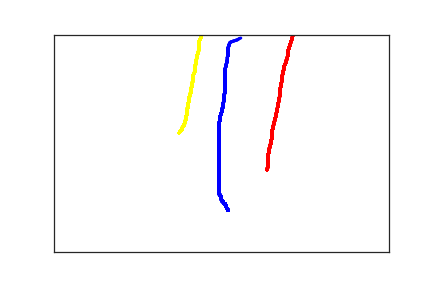

Values plotted in this chart, from the file beside it:
2.600000000000000000e+02, 4.040000000000000000e+02, 0.000000000000000000e+00, 1.000000000000000000e+00
2.570000000000000000e+02, 3.960000000000000000e+02, 8.800000000000000000e+01, 1.000000000000000000e+00
2.570000000000000000e+02, 3.940000000000000000e+02, 1.040000000000000000e+02, 1.000000000000000000e+00
2.560000000000000000e+02, 3.920000000000000000e+02, 1.430000000000000000e+02, 1.000000000000000000e+00
2.560000000000000000e+02, 3.910000000000000000e+02, 1.760000000000000000e+02, 1.000000000000000000e+00
2.560000000000000000e+02, 3.900000000000000000e+02, 1.980000000000000000e+02, 1.000000000000000000e+00
2.550000000000000000e+02, 3.890000000000000000e+02, 2.220000000000000000e+02, 1.000000000000000000e+00
2.540000000000000000e+02, 3.890000000000000000e+02, 2.590000000000000000e+02, 1.000000000000000000e+00
2.540000000000000000e+02, 3.880000000000000000e+02, 2.730000000000000000e+02, 1.000000000000000000e+00
2.530000000000000000e+02, 3.870000000000000000e+02, 2.920000000000000000e+02, 1.000000000000000000e+00
2.530000000000000000e+02, 3.860000000000000000e+02, 3.150000000000000000e+02, 1.000000000000000000e+00
2.520000000000000000e+02, 3.840000000000000000e+02, 3.310000000000000000e+02, 1.000000000000000000e+00
2.510000000000000000e+02, 3.830000000000000000e+02, 3.500000000000000000e+02, 1.000000000000000000e+00
2.510000000000000000e+02, 3.810000000000000000e+02, 3.620000000000000000e+02, 1.000000000000000000e+00
2.500000000000000000e+02, 3.800000000000000000e+02, 3.770000000000000000e+02, 1.000000000000000000e+00
2.500000000000000000e+02, 3.770000000000000000e+02, 3.910000000000000000e+02, 1.000000000000000000e+00
2.490000000000000000e+02, 3.750000000000000000e+02, 4.160000000000000000e+02, 1.000000000000000000e+00
2.490000000000000000e+02, 3.720000000000000000e+02, 4.330000000000000000e+02, 1.000000000000000000e+00
2.480000000000000000e+02, 3.700000000000000000e+02, 4.570000000000000000e+02, 1.000000000000000000e+00
2.480000000000000000e+02, 3.690000000000000000e+02, 4.900000000000000000e+02, 1.000000000000000000e+00
2.470000000000000000e+02, 3.680000000000000000e+02, 5.090000000000000000e+02, 1.000000000000000000e+00
2.470000000000000000e+02, 3.670000000000000000e+02, 5.240000000000000000e+02, 1.000000000000000000e+00
2.460000000000000000e+02, 3.650000000000000000e+02, 5.390000000000000000e+02, 1.000000000000000000e+00
2.460000000000000000e+02, 3.640000000000000000e+02, 5.540000000000000000e+02, 1.000000000000000000e+00
2.460000000000000000e+02, 3.630000000000000000e+02, 5.750000000000000000e+02, 1.000000000000000000e+00
2.460000000000000000e+02, 3.610000000000000000e+02, 5.910000000000000000e+02, 1.000000000000000000e+00
2.460000000000000000e+02, 3.600000000000000000e+02, 6.100000000000000000e+02, 1.000000000000000000e+00
2.460000000000000000e+02, 3.590000000000000000e+02, 6.410000000000000000e+02, 1.000000000000000000e+00
2.460000000000000000e+02, 3.580000000000000000e+02, 6.570000000000000000e+02, 1.000000000000000000e+00
2.460000000000000000e+02, 3.570000000000000000e+02, 6.750000000000000000e+02, 1.000000000000000000e+00
2.460000000000000000e+02, 3.550000000000000000e+02, 6.980000000000000000e+02, 1.000000000000000000e+00
2.460000000000000000e+02, 3.540000000000000000e+02, 7.120000000000000000e+02, 1.000000000000000000e+00
2.460000000000000000e+02, 3.530000000000000000e+02, 7.260000000000000000e+02, 1.000000000000000000e+00
2.460000000000000000e+02, 3.510000000000000000e+02, 7.410000000000000000e+02, 1.000000000000000000e+00
2.460000000000000000e+02, 3.490000000000000000e+02, 7.750000000000000000e+02, 1.000000000000000000e+00
2.460000000000000000e+02, 3.480000000000000000e+02, 7.960000000000000000e+02, 1.000000000000000000e+00
2.460000000000000000e+02, 3.470000000000000000e+02, 8.130000000000000000e+02, 1.000000000000000000e+00
2.460000000000000000e+02, 3.460000000000000000e+02, 8.270000000000000000e+02, 1.000000000000000000e+00
2.460000000000000000e+02, 3.450000000000000000e+02, 8.430000000000000000e+02, 1.000000000000000000e+00
2.460000000000000000e+02, 3.430000000000000000e+02, 8.570000000000000000e+02, 1.000000000000000000e+00
2.460000000000000000e+02, 3.420000000000000000e+02, 8.840000000000000000e+02, 1.000000000000000000e+00
2.460000000000000000e+02, 3.410000000000000000e+02, 9.030000000000000000e+02, 1.000000000000000000e+00
2.460000000000000000e+02, 3.390000000000000000e+02, 9.190000000000000000e+02, 1.000000000000000000e+00
2.460000000000000000e+02, 3.380000000000000000e+02, 9.340000000000000000e+02, 1.000000000000000000e+00
2.460000000000000000e+02, 3.350000000000000000e+02, 9.570000000000000000e+02, 1.000000000000000000e+00
2.460000000000000000e+02, 3.340000000000000000e+02, 9.770000000000000000e+02, 1.000000000000000000e+00
2.460000000000000000e+02, 3.320000000000000000e+02, 9.940000000000000000e+02, 1.000000000000000000e+00
2.460000000000000000e+02, 3.300000000000000000e+02, 1.016000000000000000e+03, 1.000000000000000000e+00
2.460000000000000000e+02, 3.280000000000000000e+02, 1.032000000000000000e+03, 1.000000000000000000e+00
2.460000000000000000e+02, 3.260000000000000000e+02, 1.046000000000000000e+03, 1.000000000000000000e+00
2.460000000000000000e+02, 3.240000000000000000e+02, 1.058000000000000000e+03, 1.000000000000000000e+00
2.460000000000000000e+02, 3.210000000000000000e+02, 1.079000000000000000e+03, 1.000000000000000000e+00
2.460000000000000000e+02, 3.190000000000000000e+02, 1.096000000000000000e+03, 1.000000000000000000e+00
2.460000000000000000e+02, 3.170000000000000000e+02, 1.112000000000000000e+03, 1.000000000000000000e+00
2.460000000000000000e+02, 3.120000000000000000e+02, 1.140000000000000000e+03, 1.000000000000000000e+00
2.460000000000000000e+02, 3.100000000000000000e+02, 1.159000000000000000e+03, 1.000000000000000000e+00
2.460000000000000000e+02, 3.080000000000000000e+02, 1.180000000000000000e+03, 1.000000000000000000e+00
2.460000000000000000e+02, 3.060000000000000000e+02, 1.194000000000000000e+03, 1.000000000000000000e+00
2.460000000000000000e+02, 3.040000000000000000e+02, 1.206000000000000000e+03, 1.000000000000000000e+00
2.460000000000000000e+02, 3.020000000000000000e+02, 1.225000000000000000e+03, 1.000000000000000000e+00
2.460000000000000000e+02, 3.000000000000000000e+02, 1.247000000000000000e+03, 1.000000000000000000e+00
... 263 more rows
